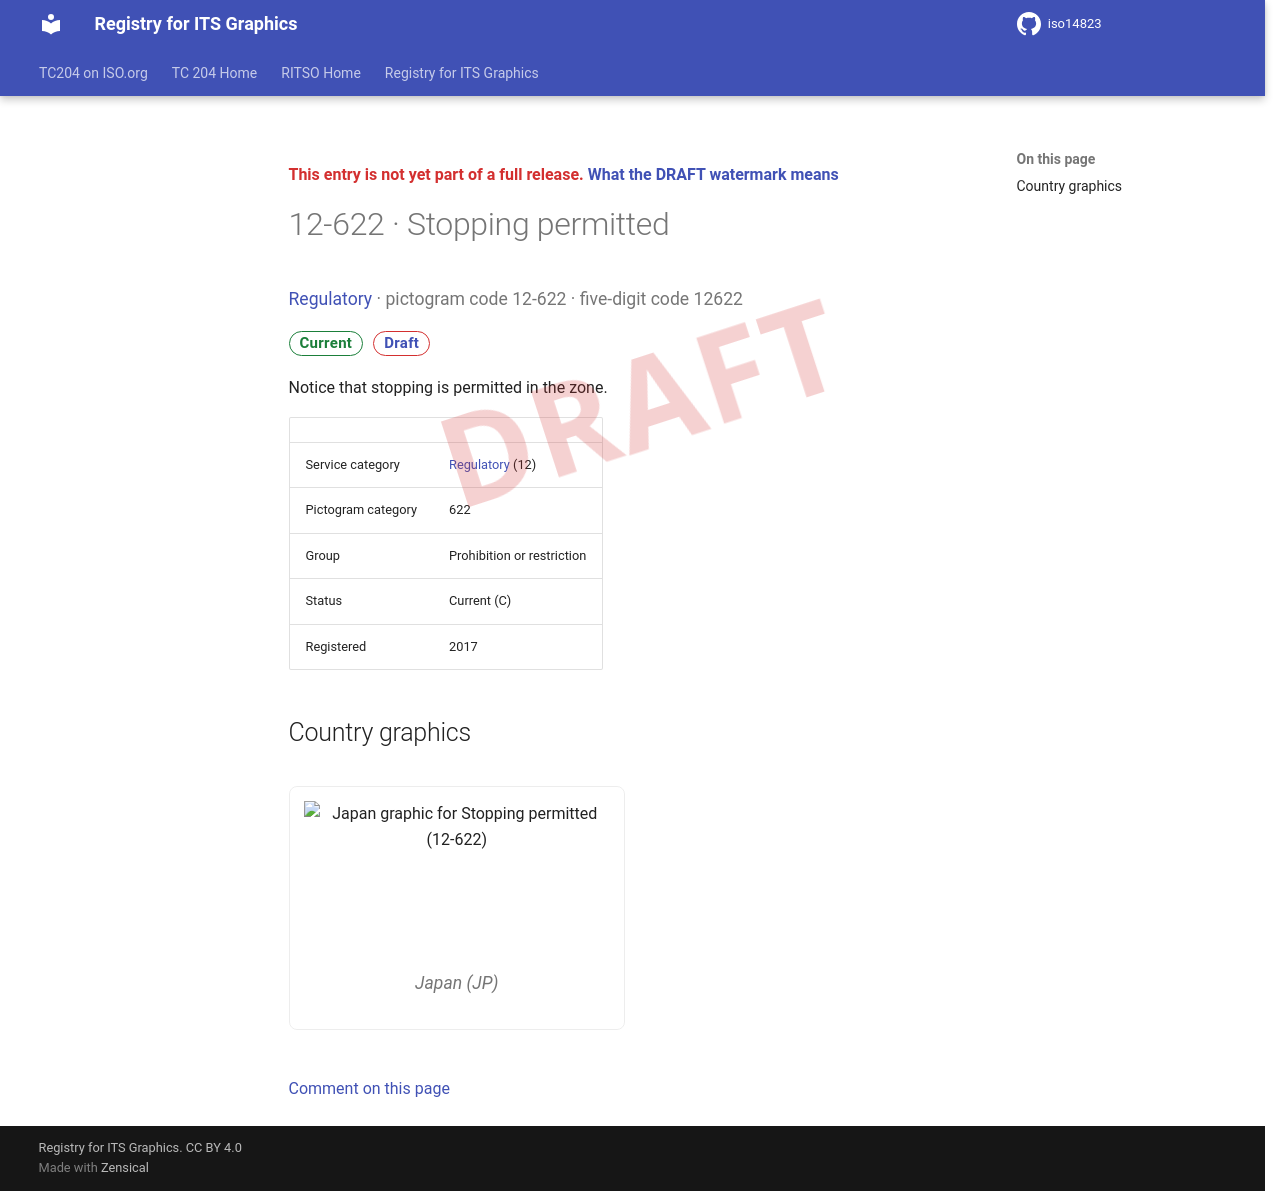

repository: k-vaughn/iso14823 · page: v0.1.0-alpha.1/signs/12-622/index.html · generator: mkdocs

<div class="draft4-watermark" aria-hidden="true"></div>

<p class="draft-note">This entry is not yet part of a full release. <a href="../#draft-watermark">What the DRAFT watermark means</a></p>

# 12-622 · Stopping permitted

<p class="sign-kicker"><a href="../categories/12/">Regulatory</a> · pictogram code 12-622 · five-digit code 12622</p>
<p class="sign-chips"><span class="chip chip-current">Current</span> <a class="chip chip-draft" href="../#draft-watermark">Draft</a></p>
<p>Notice that stopping is permitted in the zone.</p>
| | |
| --- | --- |
| Service category | <a href="../categories/12/">Regulatory</a> (12) |
| Pictogram category | 622 |
| Group | Prohibition or restriction |
| Status | Current (C) |
| Registered | 2017 |

## Country graphics

<div class="sign-grid">
<figure class="sign-card">
<img src="../graphics/jp/12-622.png" alt="Japan graphic for Stopping permitted (12-622)" loading="lazy">

<figcaption>Japan (JP)</figcaption>
</figure>
</div>

[Comment on this page](https://github.com/k-vaughn/iso14823/issues/new?template=page-feedback.yml&title=%5BPage+feedback%5D+12-622+%C2%B7+Stopping+permitted&page-title=12-622+%C2%B7+Stopping+permitted&page-path=signs%2F12-622.md)
